Run: headless pygame with SDL's dummy video driver; simulated clock (each Clock.tick advances the game by its frame time, no real sleeping); random seed 0; keys injected as events and as key.get_pressed() state; no mouse input.
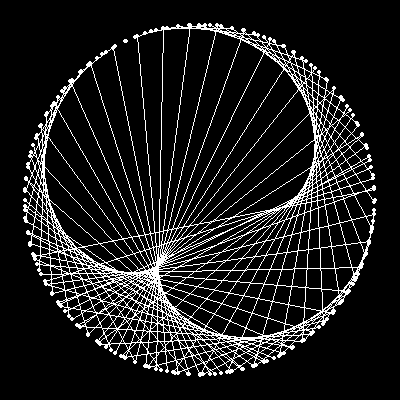
Frame 1 of 4 · flips 1–60 · no input
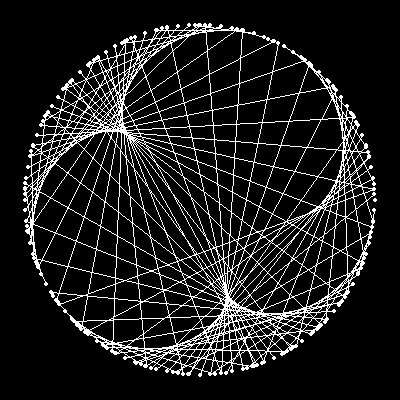
Frame 2 of 4 · flips 61–180 · tapped SPACE, RETURN · held RIGHT (→), D
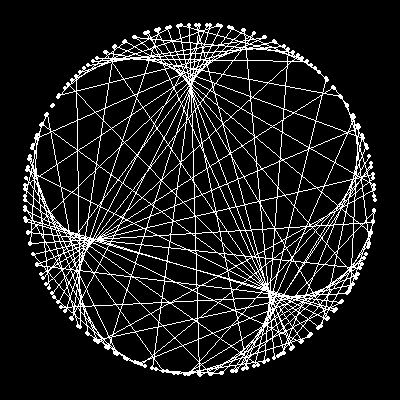
Frame 3 of 4 · flips 181–300 · held DOWN (↓), S
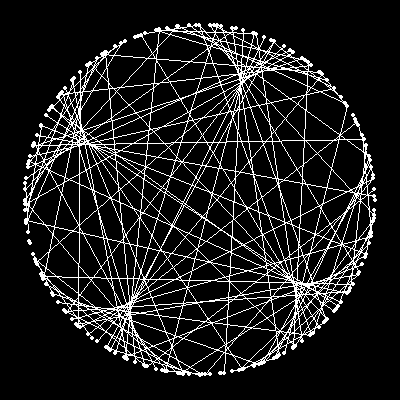
Frame 4 of 4 · flips 301–420 · held LEFT (←), A, UP (↑), W

The pygame program that drew these frames:

import math
import pygame

pygame.init()
SCREEN = pygame.display.set_mode((400, 400))
WIDTH, HEIGHT = SCREEN.get_size()
RUNNING = True
CLOCK = pygame.time.Clock()
FPS = 60
SPEED = 0.5
TIME = 0

N = 100
FACTOR = 2
RADIUS = 175

while RUNNING:
    SCREEN.fill('black')
    for event in pygame.event.get():
        if event.type == pygame.QUIT:
            RUNNING = False

    for n in range(N):
        start_angle = 2*math.pi*n/N 
        end_index = (FACTOR*n)%N
        end_angle = 2*math.pi*(end_index)/N

        x0 = WIDTH/2 + RADIUS*math.cos(start_angle)
        y0 = HEIGHT/2 + RADIUS*math.sin(start_angle)
        x1 = WIDTH/2 + RADIUS*math.cos(end_angle)
        y1 = HEIGHT/2 + RADIUS*math.sin(end_angle)

        pygame.draw.circle(SCREEN, 'white', (x0, y0), 2)
        pygame.draw.circle(SCREEN, 'white', (x1, y1), 2)
        pygame.draw.line(SCREEN, 'white', (x0, y0), (x1, y1))

    pygame.display.update()
    TIME = SPEED*CLOCK.tick(FPS)/1000
    FACTOR += TIME
